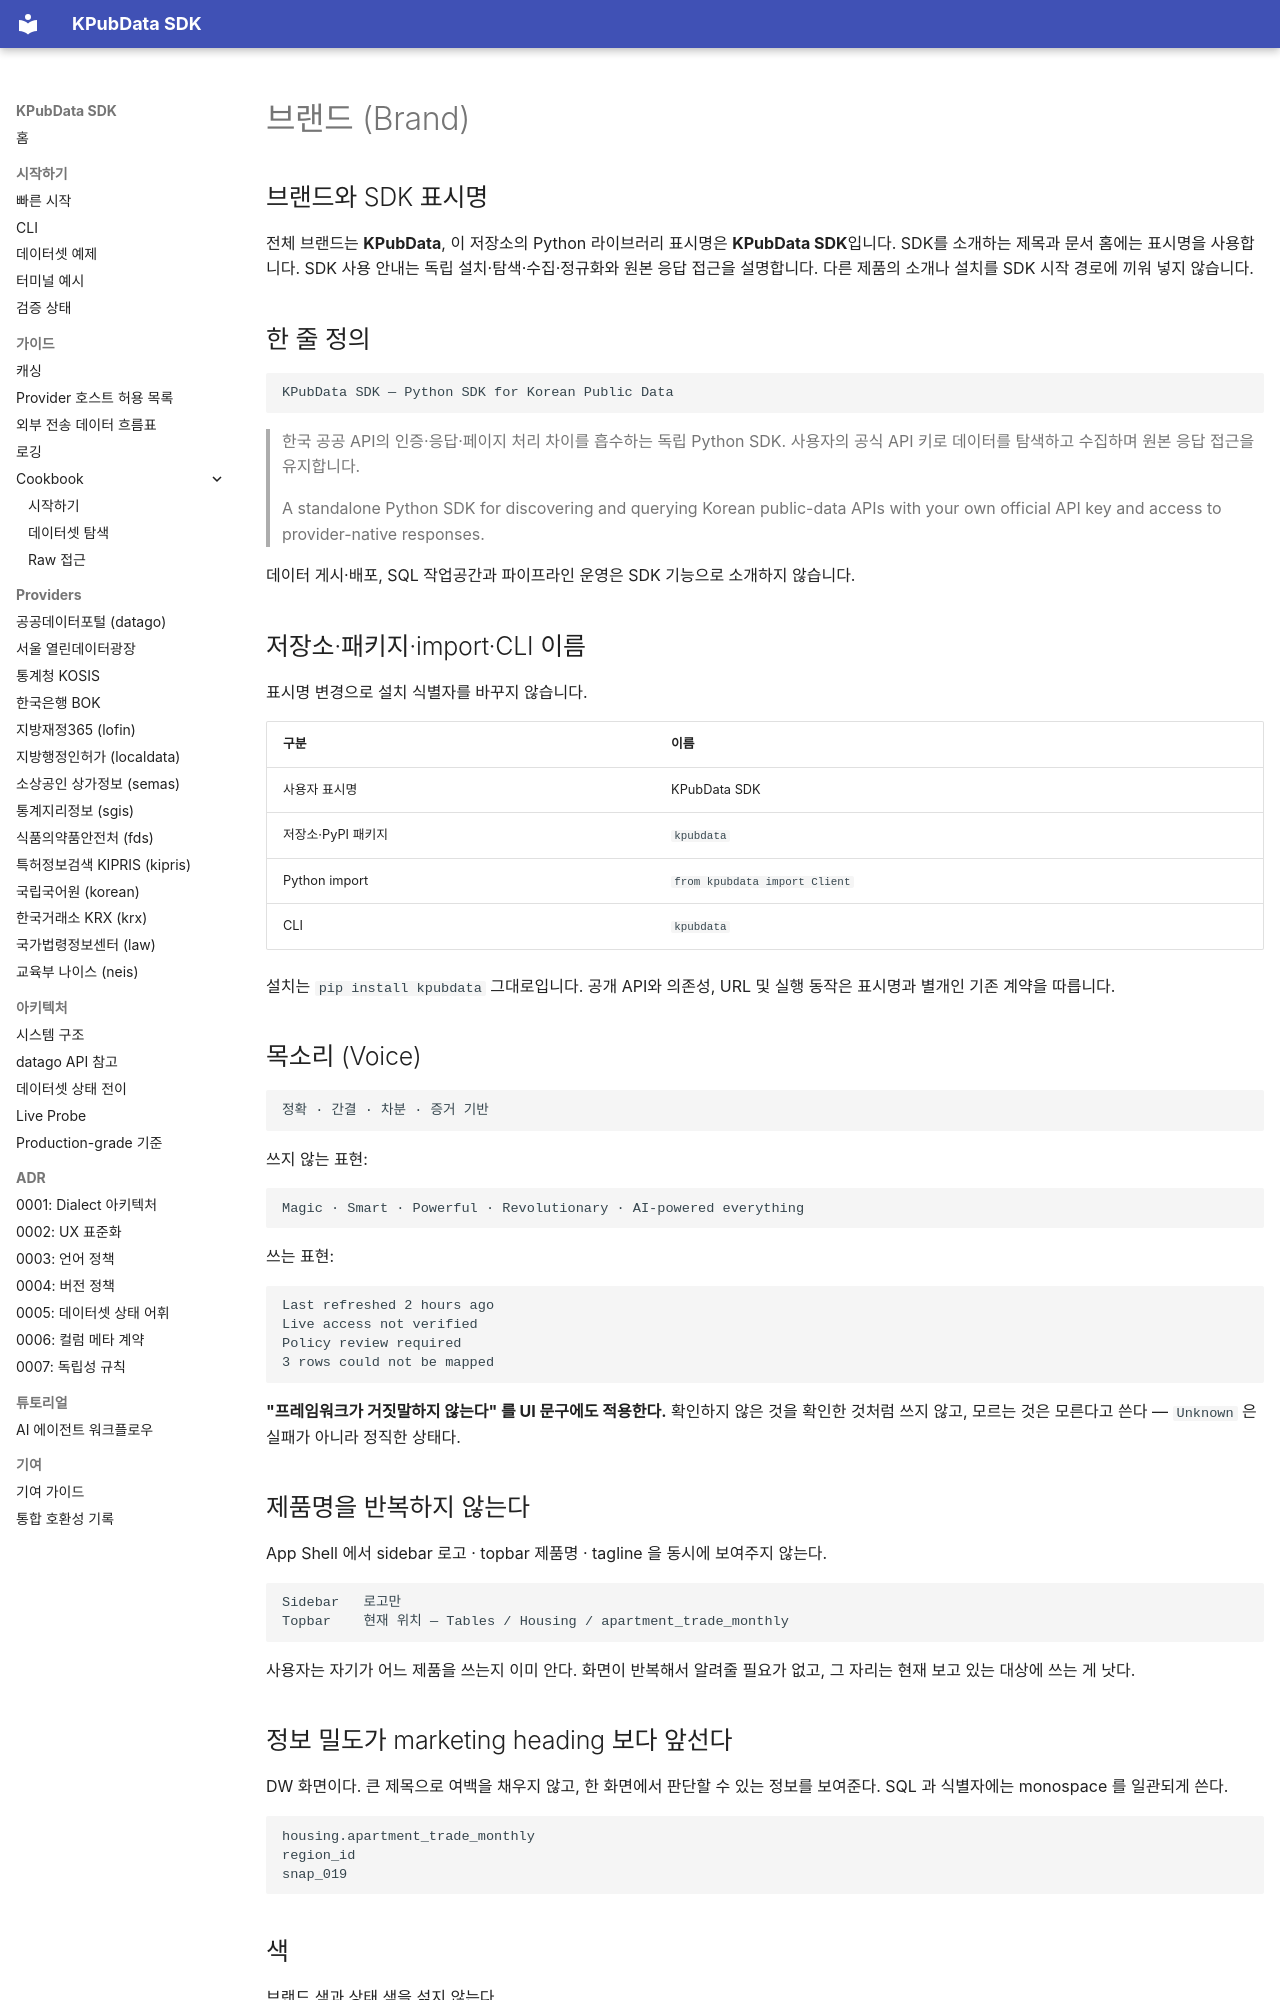

repository: kpubdata-lab/kpubdata · page: brand/BRAND/index.html · generator: mkdocs

# 브랜드 (Brand)

## 브랜드와 SDK 표시명

전체 브랜드는 **KPubData**, 이 저장소의 Python 라이브러리 표시명은
**KPubData SDK**입니다. SDK를 소개하는 제목과 문서 홈에는 표시명을 사용합니다.
SDK 사용 안내는 독립 설치·탐색·수집·정규화와 원본 응답 접근을 설명합니다.
다른 제품의 소개나 설치를 SDK 시작 경로에 끼워 넣지 않습니다.

## 한 줄 정의

```text
KPubData SDK — Python SDK for Korean Public Data
```

> 한국 공공 API의 인증·응답·페이지 처리 차이를 흡수하는 독립 Python SDK.
> 사용자의 공식 API 키로 데이터를 탐색하고 수집하며 원본 응답 접근을 유지합니다.

> A standalone Python SDK for discovering and querying Korean public-data APIs
> with your own official API key and access to provider-native responses.

데이터 게시·배포, SQL 작업공간과 파이프라인 운영은 SDK 기능으로 소개하지 않습니다.

## 저장소·패키지·import·CLI 이름

표시명 변경으로 설치 식별자를 바꾸지 않습니다.

| 구분 | 이름 |
|---|---|
| 사용자 표시명 | KPubData SDK |
| 저장소·PyPI 패키지 | `kpubdata` |
| Python import | `from kpubdata import Client` |
| CLI | `kpubdata` |

설치는 `pip install kpubdata` 그대로입니다. 공개 API와 의존성, URL 및 실행
동작은 표시명과 별개인 기존 계약을 따릅니다.

## 목소리 (Voice)

```
정확 · 간결 · 차분 · 증거 기반
```

쓰지 않는 표현:

```
Magic · Smart · Powerful · Revolutionary · AI-powered everything
```

쓰는 표현:

```
Last refreshed 2 hours ago
Live access not verified
Policy review required
3 rows could not be mapped
```

**"프레임워크가 거짓말하지 않는다" 를 UI 문구에도 적용한다.** 확인하지 않은 것을
확인한 것처럼 쓰지 않고, 모르는 것은 모른다고 쓴다 — `Unknown` 은 실패가 아니라
정직한 상태다.

## 제품명을 반복하지 않는다

App Shell 에서 sidebar 로고 · topbar 제품명 · tagline 을 동시에 보여주지 않는다.

```
Sidebar   로고만
Topbar    현재 위치 — Tables / Housing / apartment_trade_monthly
```

사용자는 자기가 어느 제품을 쓰는지 이미 안다. 화면이 반복해서 알려줄 필요가 없고,
그 자리는 현재 보고 있는 대상에 쓰는 게 낫다.
